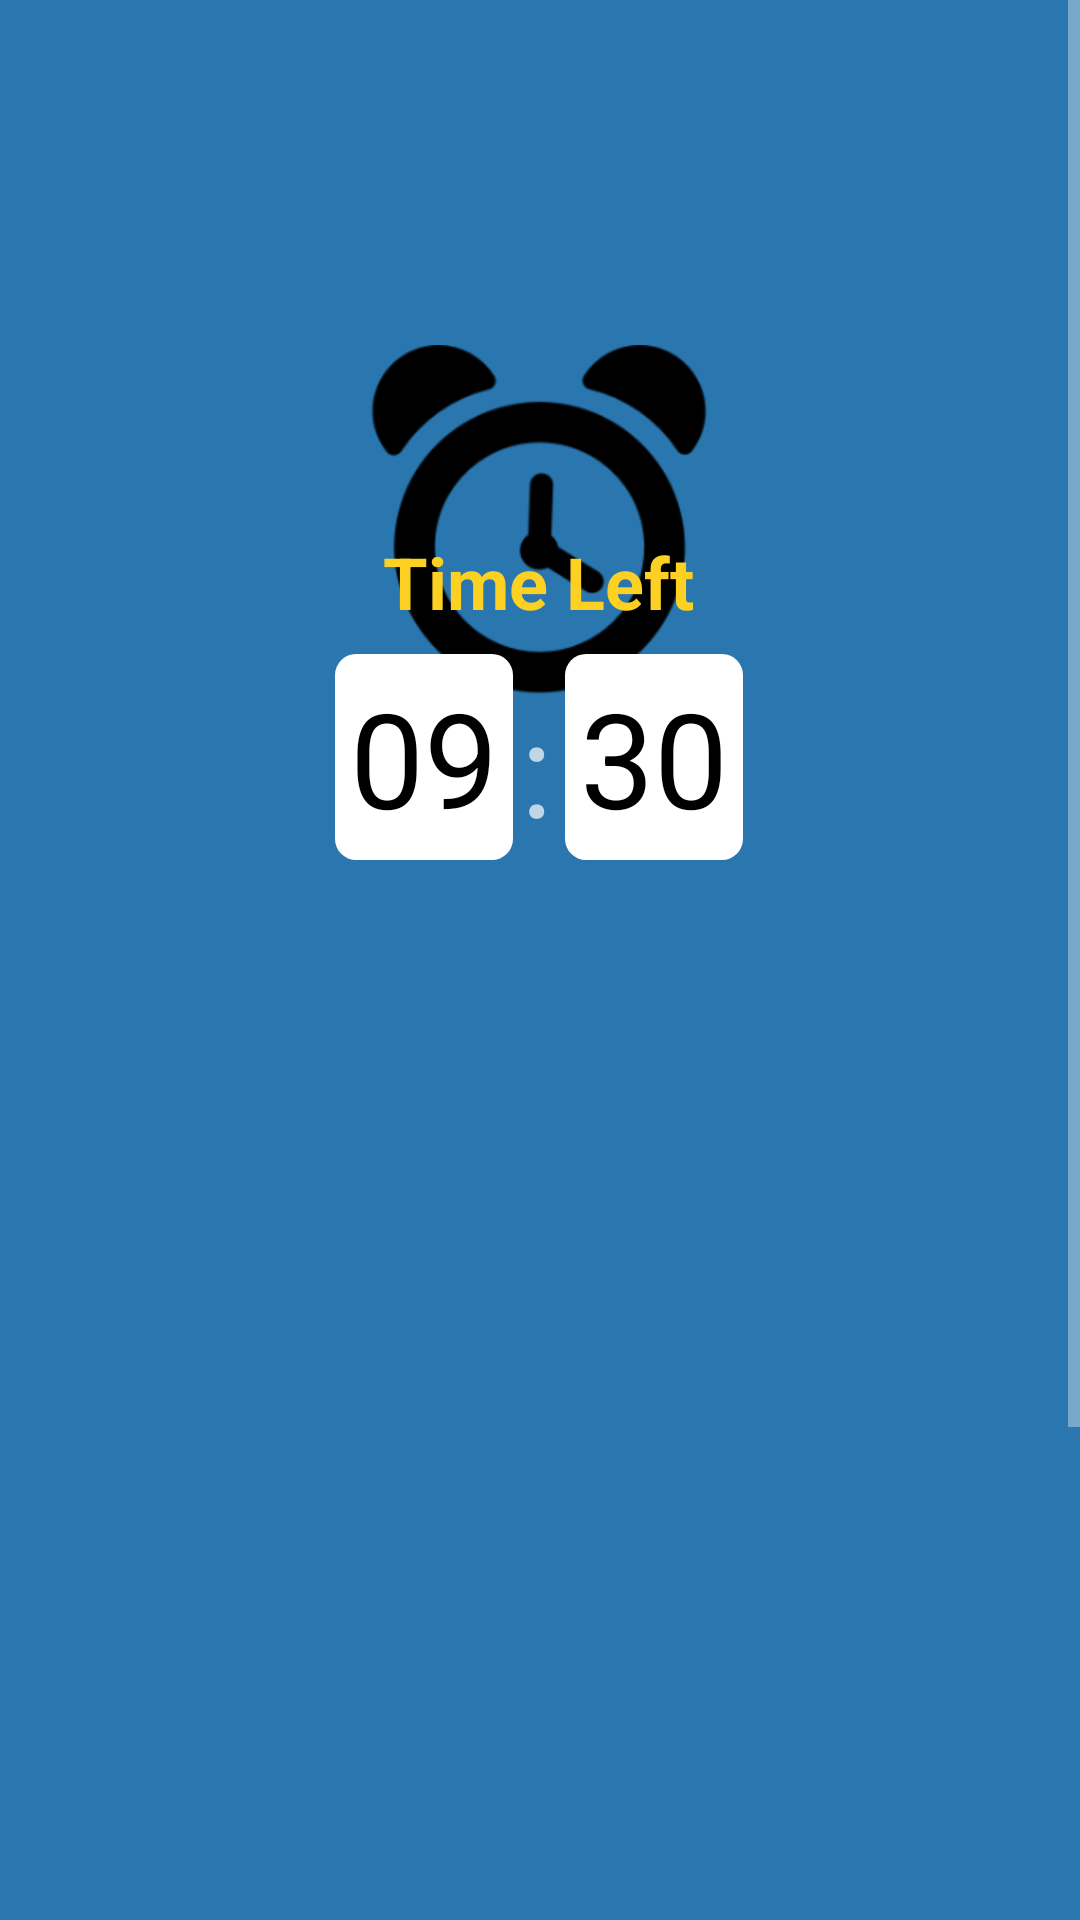

Produce the Android XML layout that renders to this screen, including the resource entries it uses.
<!-- AndroidManifest.xml: application theme Theme.AppCompat.NoActionBar -->
<!-- res/layout/activity_game.xml -->
<?xml version="1.0" encoding="utf-8"?>
<ScrollView
    xmlns:android="http://schemas.android.com/apk/res/android"
    xmlns:app="http://schemas.android.com/apk/res-auto"
    xmlns:tools="http://schemas.android.com/tools"
    android:id="@+id/ScrollView"
    android:layout_width="match_parent"
    android:layout_height="match_parent"
    android:orientation="vertical" >
<androidx.constraintlayout.widget.ConstraintLayout
    android:layout_width="match_parent"
    android:layout_height="match_parent"
    android:background="@color/colorLightBlue"
    tools:context=".GameActivity">

    <ImageView
        android:id="@+id/clockImage"
        android:layout_width="240dp"
        android:layout_height="0dp"
        android:layout_marginStart="16dp"
        android:layout_marginTop="56dp"
        android:layout_marginEnd="16dp"
        android:scaleX="0.5"
        android:scaleY="0.5"
        app:layout_constraintEnd_toEndOf="parent"
        app:layout_constraintHorizontal_bias="0.496"
        app:layout_constraintStart_toStartOf="parent"
        app:layout_constraintTop_toTopOf="parent"
        app:srcCompat="@drawable/image_clock" />

    <TextView
        android:id="@+id/timeLeftText"
        android:layout_width="wrap_content"
        android:layout_height="wrap_content"
        android:layout_marginStart="68dp"
        android:shadowColor="@color/colorBlack"
        android:text="Time Left"
        android:textColor="@color/colorYellow"
        android:textSize="24sp"
        android:textStyle="bold"
        app:layout_constraintBottom_toBottomOf="@id/clockImage"
        app:layout_constraintStart_toStartOf="@id/clockImage"
        app:layout_constraintTop_toTopOf="@id/clockImage"
        app:layout_constraintVertical_bias="0.598" />

    <TextView
        android:id="@+id/remainingMinutes"
        android:layout_width="wrap_content"
        android:layout_height="wrap_content"
        android:layout_marginStart="52dp"
        android:layout_marginTop="8dp"
        android:background="@drawable/rounded_bg"
        android:padding="5sp"
        android:text="09"
        android:textColor="@color/colorBlack"
        android:textSize="44sp"
        app:layout_constraintStart_toStartOf="@id/clockImage"
        app:layout_constraintTop_toBottomOf="@id/timeLeftText" />

    <TextView
        android:id="@+id/textView5"
        android:layout_width="wrap_content"
        android:layout_height="wrap_content"
        android:layout_marginStart="62dp"
        android:layout_marginTop="16dp"
        android:text=":"
        android:textSize="44sp"
        app:layout_constraintStart_toStartOf="@+id/remainingMinutes"
        app:layout_constraintTop_toBottomOf="@id/timeLeftText" />

    <TextView
        android:id="@+id/remainingSeconds"
        android:layout_width="wrap_content"
        android:layout_height="wrap_content"
        android:layout_marginTop="8dp"
        android:layout_marginEnd="52dp"
        android:background="@drawable/rounded_bg"
        android:padding="5sp"
        android:text="30"
        android:textColor="@color/colorBlack"
        android:textSize="44sp"
        app:layout_constraintEnd_toEndOf="@+id/clockImage"
        app:layout_constraintTop_toBottomOf="@id/timeLeftText" />

    <FrameLayout
        android:id="@+id/fragmentContainer"
        android:layout_width="372dp"
        android:layout_height="553dp"
        android:layout_marginTop="16dp"
        app:layout_constraintBottom_toBottomOf="parent"
        app:layout_constraintEnd_toEndOf="parent"
        app:layout_constraintStart_toStartOf="parent"
        app:layout_constraintTop_toBottomOf="@+id/clockImage">

    </FrameLayout>

</androidx.constraintlayout.widget.ConstraintLayout>
</ScrollView>
<!-- resources referenced by this layout -->
<resources>
  <color name="colorBlack">#000000</color>
  <color name="colorLightBlue">#2A77B0</color>
  <color name="colorYellow">#FDD123</color>
  <!-- drawable image_clock: png bitmap (drawable, 13921 bytes) -->
  <!-- drawable rounded_bg (drawable) -->
  <?xml version="1.0" encoding="UTF-8"?>
  <shape xmlns:android="http://schemas.android.com/apk/res/android">
      <solid android:color="#ffffffff"/>
  
      <padding android:left="1dp"
          android:top="1dp"
          android:right="1dp"
          android:bottom="1dp"
          />
  
      <corners android:bottomRightRadius="7dp" android:bottomLeftRadius="7dp"
          android:topLeftRadius="7dp" android:topRightRadius="7dp"/>
  </shape>
</resources>
